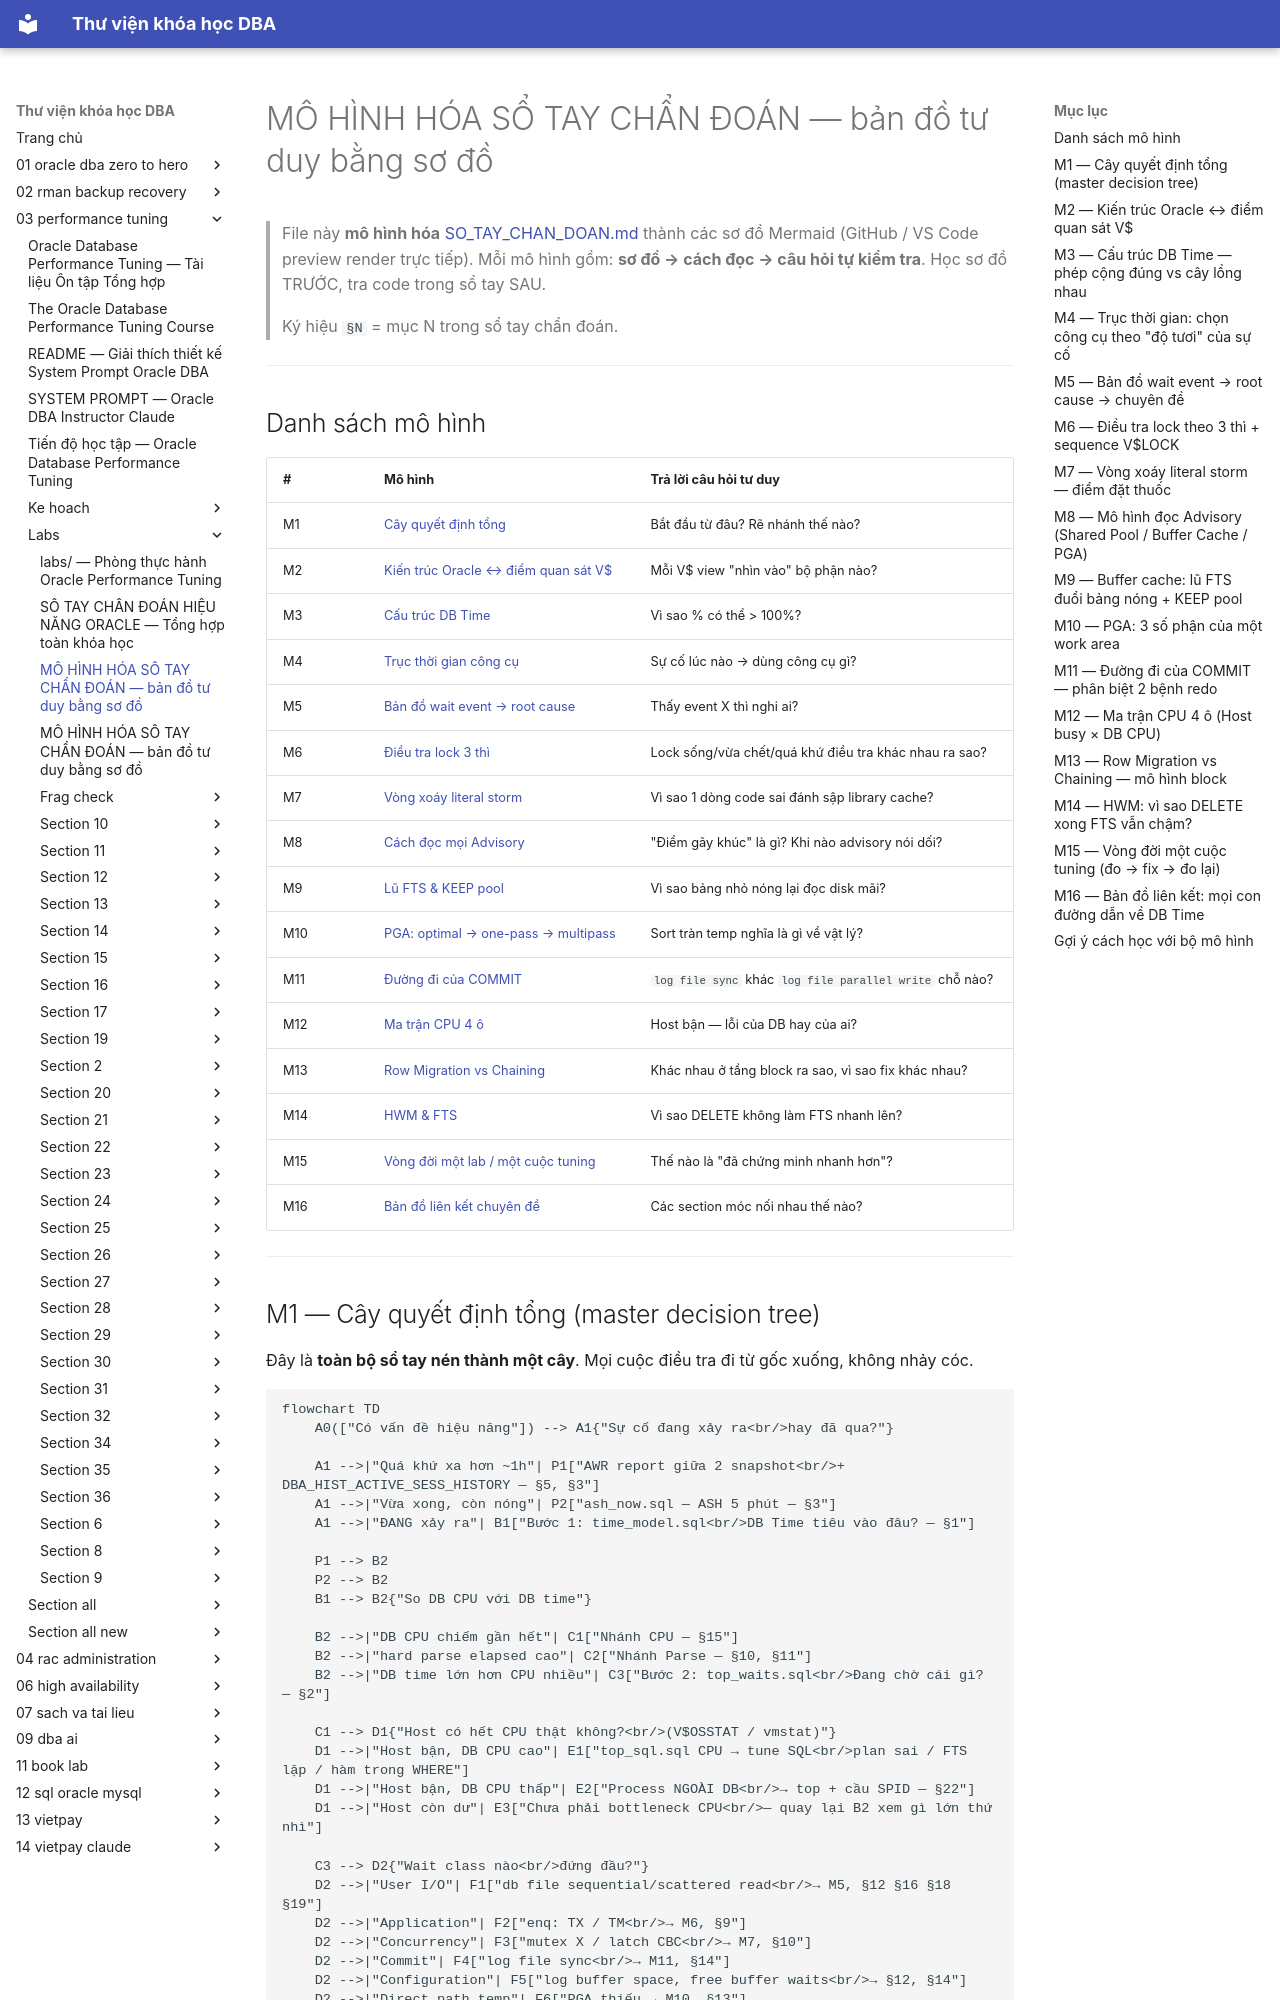

repository: quochuyag/MkDocs_local · page: 03-performance-tuning/labs/so-tay-mo-hinh-bk/index.html · generator: mkdocs

---
title: MÔ HÌNH HÓA SỔ TAY CHẨN ĐOÁN — bản đồ tư duy bằng sơ đồ
course: 03-performance-tuning
source: The-Oracle-Database-Performance-Tuning-Course/labs/SO_TAY_MO_HINH_BK.md
---

# MÔ HÌNH HÓA SỔ TAY CHẨN ĐOÁN — bản đồ tư duy bằng sơ đồ

> File này **mô hình hóa** [SO_TAY_CHAN_DOAN.md](so-tay-chan-doan.md) thành các sơ đồ Mermaid (GitHub / VS Code preview render trực tiếp).
> Mỗi mô hình gồm: **sơ đồ → cách đọc → câu hỏi tự kiểm tra**. Học sơ đồ TRƯỚC, tra code trong sổ tay SAU.
>
> Ký hiệu `§N` = mục N trong sổ tay chẩn đoán.

---

## Danh sách mô hình

| # | Mô hình | Trả lời câu hỏi tư duy |
|---|---------|------------------------|
| M1 | [Cây quyết định tổng](#m1--cây-quyết-định-tổng-master-decision-tree) | Bắt đầu từ đâu? Rẽ nhánh thế nào? |
| M2 | [Kiến trúc Oracle ↔ điểm quan sát V$](#m2--kiến-trúc-oracle--điểm-quan-sát-v) | Mỗi V$ view "nhìn vào" bộ phận nào? |
| M3 | [Cấu trúc DB Time](#m3--cấu-trúc-db-time--phép-cộng-đúng-vs-cây-lồng-nhau) | Vì sao % có thể > 100%? |
| M4 | [Trục thời gian công cụ](#m4--trục-thời-gian--chọn-công-cụ-theo-độ-tươi-của-sự-cố) | Sự cố lúc nào → dùng công cụ gì? |
| M5 | [Bản đồ wait event → root cause](#m5--bản-đồ-wait-event--root-cause--chuyên-đề) | Thấy event X thì nghi ai? |
| M6 | [Điều tra lock 3 thì](#m6--điều-tra-lock-theo-3-thì--sequence-v%24lock) | Lock sống/vừa chết/quá khứ điều tra khác nhau ra sao? |
| M7 | [Vòng xoáy literal storm](#m7--vòng-xoáy-literal-storm--điểm-đặt-thuốc) | Vì sao 1 dòng code sai đánh sập library cache? |
| M8 | [Cách đọc mọi Advisory](#m8--mô-hình-đọc-advisory-shared-pool--buffer-cache--pga) | "Điểm gãy khúc" là gì? Khi nào advisory nói dối? |
| M9 | [Lũ FTS & KEEP pool](#m9--buffer-cache-lũ-fts-đuổi-bảng-nóng--keep-pool) | Vì sao bảng nhỏ nóng lại đọc disk mãi? |
| M10 | [PGA: optimal → one-pass → multipass](#m10--pga-3-số-phận-của-một-work-area) | Sort tràn temp nghĩa là gì về vật lý? |
| M11 | [Đường đi của COMMIT](#m11--đường-đi-của-commit--phân-biệt-2-bệnh-redo) | `log file sync` khác `log file parallel write` chỗ nào? |
| M12 | [Ma trận CPU 4 ô](#m12--ma-trận-cpu-4-ô-host-busy--db-cpu) | Host bận — lỗi của DB hay của ai? |
| M13 | [Row Migration vs Chaining](#m13--row-migration-vs-chaining--mô-hình-block) | Khác nhau ở tầng block ra sao, vì sao fix khác nhau? |
| M14 | [HWM & FTS](#m14--hwm--vì-sao-delete-xong-fts-vẫn-chậm) | Vì sao DELETE không làm FTS nhanh lên? |
| M15 | [Vòng đời một lab / một cuộc tuning](#m15--vòng-đời-một-cuộc-tuning-đo--fix--đo-lại) | Thế nào là "đã chứng minh nhanh hơn"? |
| M16 | [Bản đồ liên kết chuyên đề](#m16--bản-đồ-liên-kết-mọi-con-đường-dẫn-về-db-time) | Các section móc nối nhau thế nào? |

---
